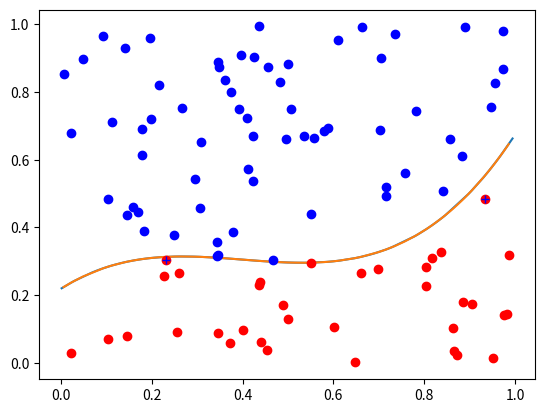

This figure's Python source:
import math
import random
import matplotlib.pyplot as plt 

class Neural():
    def __init__(self, input_data, output_data, thetas) -> None:
        self.first_layer = NeuralLayer(input_data, output_data, thetas, 1)
        self.last_layer = self.first_layer
        while(self.last_layer.next_layer != None):
            self.last_layer = self.last_layer.next_layer

    def __forward_propagation(self):
        self.first_layer.forward_propagation()

    def __backward_propagation(self):
        self.last_layer.backward_propagation()

    def train(self, input_data, output_data):
        self.first_layer.data = input_data
        self.last_layer.true_data = output_data
        self.__forward_propagation()
        self.__backward_propagation()
    
    def get_output(self, input_data, output_data):
        """
        calculate the output data based on the trained theta value
        """
        self.first_layer.data = input_data
        self.last_layer.true_data = output_data
        self.__forward_propagation()
        return [input_data, output_data, self.last_layer.data]

class NeuralLayer():
    __LAMDA = 0.01
    __ALPHA = 0.5
    def __init__(self, data, output_data, theta, layer_pos, base_layer = None) -> None:
        self.next_layer = None
        self.back_layer = base_layer
        self.layer_pos = layer_pos
        self.delta = []
        self.accumulator = []
        self.data = data
        self.bias = 1
        self.true_data = None
        if layer_pos <= len(theta):
            self.theta = theta[layer_pos - 1]
            self.next_layer = NeuralLayer(self.__calculate_next_layer(), output_data, theta, layer_pos + 1, self)
        if layer_pos == len(theta):
            self.next_layer.true_data = output_data

    def forward_propagation(self):
        if self.next_layer != None:
            self.next_layer.data = self.__calculate_next_layer()
            self.next_layer.forward_propagation()

    def __calculate_next_layer(self):
        next_layer_data = [0] * len(self.theta)
        for i, theta in enumerate(self.theta):
            for j, data in enumerate([self.bias, *self.data]):
                next_layer_data[i] += data * theta[j]
        return [self.__sigmoid(data) for data in next_layer_data]
    
    def __sigmoid(self, data):
        return 1 / (1 + math.e ** -data)

    def backward_propagation(self):
        if self.true_data != None:
            self.delta = [d[0] - d[1] for d in zip(self.data, self.true_data)]
        else:
            self.__calc_delta()
            self.__calc_accumulator()
            self.__update_theta()
        if self.back_layer != None:
            self.back_layer.backward_propagation()

    def __calc_delta(self):
        error_theta = [0] * 10
        for i, ti in enumerate(self.theta):
            for j, tj in enumerate(ti):
                error_theta[j] += self.theta[i][j] * self.next_layer.delta[i]
        error_net = [d * (1 - d) for d in self.data]
        self.delta = [d[0] * d[1] for d in zip(error_net, error_theta)]

    def __calc_accumulator(self):
        delta = self.next_layer.delta
        a = self.data
        self.accumulator = [[0] * (len(a) + 1)] * len(delta)
        for i, di in enumerate(delta):
            for j, aj in enumerate([self.bias, *a]):
                self.accumulator[i][j] = di * aj
    
    def __update_theta(self):
        m = 1
        for i, ac_i in enumerate(self.accumulator):
            for j, ac_ij in enumerate(ac_i):
                if j == 0:
                    self.theta[i][j] -= self.__ALPHA * (ac_ij / m + self.__LAMDA * self.theta[i][j])
                else:
                    self.theta[i][j] -= self.__ALPHA * ac_ij / m
        
def generate_dots(n = 100):
    """
    generate dots based on a quadratic function curve, the dots under the curve is false
    """
    x1 = [random.random() for i in range(n)]
    x2 = [random.random() for i in range(n)]
    plt.plot(sorted(x1), [(2 * xi - 0.3) * (xi - 0.45) * (xi - 0.6) + 0.3 for xi in sorted(x1)])
    y = [(2 * x1[i] - 0.3) * (x1[i] - 0.45) * (x1[i] - 0.6) + 0.3 - x2[i] > 0 for i in range(n)]
    return [[[d[0], d[1]], [d[2]]] for d in list(zip(x1, x2, y))]

def plot(points):
    """
    the round is the calculated value, * is the true value
    """
    plt.plot([point[0][0] for point in points if point[1][0]],[point[0][1] for point in points if point[1][0]], 'ro' )
    plt.plot([point[0][0] for point in points if not point[1][0]],[point[0][1] for point in points if not point[1][0]], 'bo' )
    plt.plot([point[0][0] for point in points if point[2][0] > 0.5],[point[0][1] for point in points if point[2][0] > 0.5], 'r+' )
    plt.plot([point[0][0] for point in points if not point[2][0] > 0.5],[point[0][1] for point in points if not point[2][0] > 0.5], 'b+' )
    plt.show()

def main():
    # all theta start with random value
    theta1 = [[random.random()] * 3, [random.random()] * 3]
    # theta3 = [[random.random()] * 3, [random.random()] * 3]
    theta2 = [[random.random()] * 3]
    training_sets = generate_dots()
    nn = Neural(*training_sets[0], (theta1, theta2))
    for i in range(1000):
        nn.train(*random.choice(training_sets))

    # input new data, see if the neural network really work
    test_sets = generate_dots(100)
    data = []
    for point in test_sets:
        data.append(nn.get_output(*point))
    error_data = [d for d in data if d[1][0] != (d[2][0] > 0.5)]
    print('error points rate: %.2f' % (len(error_data) / len(data) * 100) + r'%')
    plot(data)

if __name__ == '__main__':
    main()